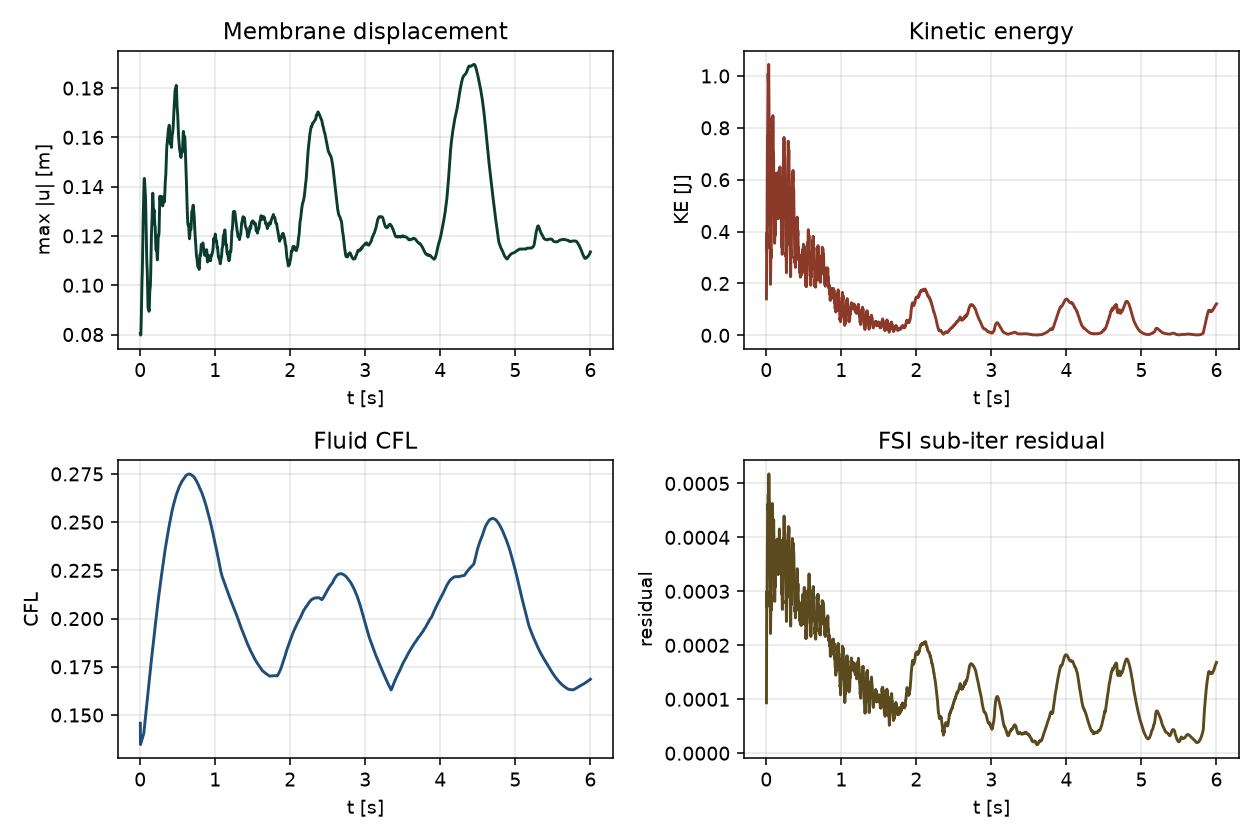

The table this chart was drawn from, first rows:
time, max_disp, kinetic, cfl, residual
2.000000e-03, 8.040732e-02, 1.404364e-01, 1.457577e-01, 9.344368e-05
4.000000e-03, 8.006772e-02, 3.415799e-01, 1.346909e-01, 2.383471e-04
6.000000e-03, 7.978133e-02, 3.942304e-01, 1.349438e-01, 2.992555e-04
8.000000e-03, 7.990138e-02, 3.335517e-01, 1.351967e-01, 2.870296e-04
1.000000e-02, 8.080224e-02, 3.649772e-01, 1.354495e-01, 2.711671e-04
1.200000e-02, 8.273878e-02, 5.375262e-01, 1.357023e-01, 3.234152e-04
1.400000e-02, 8.571579e-02, 7.080856e-01, 1.359550e-01, 4.039979e-04
1.600000e-02, 8.945229e-02, 7.712647e-01, 1.362077e-01, 4.535363e-04
1.800000e-02, 9.337424e-02, 7.787943e-01, 1.364603e-01, 4.606971e-04
2.000000e-02, 9.689114e-02, 8.325249e-01, 1.367128e-01, 4.510312e-04
2.200000e-02, 9.963734e-02, 9.390899e-01, 1.369651e-01, 4.558976e-04
2.400000e-02, 1.016473e-01, 1.009422e+00, 1.372174e-01, 4.737852e-04
2.600000e-02, 1.033385e-01, 9.961900e-01, 1.374696e-01, 4.795492e-04
2.800000e-02, 1.053607e-01, 9.734211e-01, 1.377216e-01, 4.713152e-04
3.000000e-02, 1.081992e-01, 1.012990e+00, 1.379735e-01, 4.772500e-04
3.200000e-02, 1.119179e-01, 1.044677e+00, 1.382252e-01, 5.040099e-04
3.400000e-02, 1.161991e-01, 9.648795e-01, 1.384768e-01, 5.176890e-04
3.600000e-02, 1.204846e-01, 8.346763e-01, 1.387282e-01, 4.994953e-04
3.800000e-02, 1.242752e-01, 7.988293e-01, 1.389794e-01, 4.755053e-04
4.000000e-02, 1.273770e-01, 8.349701e-01, 1.392304e-01, 4.723150e-04
4.200000e-02, 1.299475e-01, 7.786562e-01, 1.394813e-01, 4.662138e-04
4.400000e-02, 1.323349e-01, 5.977955e-01, 1.397319e-01, 4.253857e-04
4.600000e-02, 1.348305e-01, 4.485696e-01, 1.399823e-01, 3.670386e-04
4.800000e-02, 1.374795e-01, 4.284692e-01, 1.404314e-01, 3.399180e-04
5.000000e-02, 1.400372e-01, 4.436916e-01, 1.411424e-01, 3.420785e-04
5.200000e-02, 1.420822e-01, 3.750977e-01, 1.418212e-01, 3.230332e-04
5.400000e-02, 1.432308e-01, 2.526018e-01, 1.424657e-01, 2.680309e-04
5.600000e-02, 1.433391e-01, 1.966521e-01, 1.430837e-01, 2.220054e-04
5.800000e-02, 1.425778e-01, 2.492109e-01, 1.436896e-01, 2.378138e-04
6.000000e-02, 1.413388e-01, 3.243796e-01, 1.443748e-01, 2.788428e-04
6.200000e-02, 1.400345e-01, 3.296794e-01, 1.452402e-01, 2.910047e-04
6.400000e-02, 1.389080e-01, 2.985883e-01, 1.461170e-01, 2.717569e-04
6.600000e-02, 1.379973e-01, 3.422926e-01, 1.469905e-01, 2.648743e-04
6.800000e-02, 1.373220e-01, 4.677145e-01, 1.478448e-01, 3.021023e-04
7.000000e-02, 1.362165e-01, 5.519706e-01, 1.486692e-01, 3.481995e-04
7.200000e-02, 1.344051e-01, 5.404022e-01, 1.494619e-01, 3.687966e-04
7.400000e-02, 1.317662e-01, 5.434314e-01, 1.502273e-01, 3.777335e-04
7.600000e-02, 1.283704e-01, 6.498237e-01, 1.509770e-01, 4.069516e-04
7.800000e-02, 1.244654e-01, 7.712766e-01, 1.517213e-01, 4.473085e-04
8.000000e-02, 1.204236e-01, 7.875537e-01, 1.524681e-01, 4.628255e-04
8.200000e-02, 1.166592e-01, 7.394477e-01, 1.532213e-01, 4.451054e-04
8.400000e-02, 1.135215e-01, 7.464539e-01, 1.539810e-01, 4.225159e-04
8.600000e-02, 1.111872e-01, 8.149451e-01, 1.547423e-01, 4.216489e-04
8.800000e-02, 1.095858e-01, 8.471334e-01, 1.554957e-01, 4.314115e-04
9.000000e-02, 1.083992e-01, 7.985938e-01, 1.562293e-01, 4.286902e-04
9.200000e-02, 1.071529e-01, 7.277647e-01, 1.569330e-01, 4.142105e-04
9.400000e-02, 1.056534e-01, 7.005545e-01, 1.576030e-01, 4.088162e-04
9.600000e-02, 1.035021e-01, 7.033731e-01, 1.582472e-01, 4.217231e-04
9.800000e-02, 1.004784e-01, 6.708166e-01, 1.590376e-01, 4.325334e-04
1.000000e-01, 9.707085e-02, 5.861457e-01, 1.598460e-01, 4.166620e-04
1.020000e-01, 9.395264e-02, 5.177651e-01, 1.606817e-01, 3.774466e-04
1.040000e-01, 9.168706e-02, 5.171657e-01, 1.615374e-01, 3.477939e-04
1.060000e-01, 9.059197e-02, 5.226110e-01, 1.623994e-01, 3.443034e-04
1.080000e-01, 9.048561e-02, 4.514194e-01, 1.632460e-01, 3.369203e-04
1.100000e-01, 9.069181e-02, 3.551160e-01, 1.640557e-01, 3.051834e-04
1.120000e-01, 9.071631e-02, 3.569664e-01, 1.648305e-01, 2.814856e-04
1.140000e-01, 9.032856e-02, 4.468759e-01, 1.655795e-01, 3.011675e-04
1.160000e-01, 8.967607e-02, 4.859627e-01, 1.663217e-01, 3.287488e-04
1.180000e-01, 8.941568e-02, 4.275987e-01, 1.670732e-01, 3.249218e-04
1.200000e-01, 8.986188e-02, 3.854911e-01, 1.678414e-01, 3.082569e-04
... 2,940 more rows
